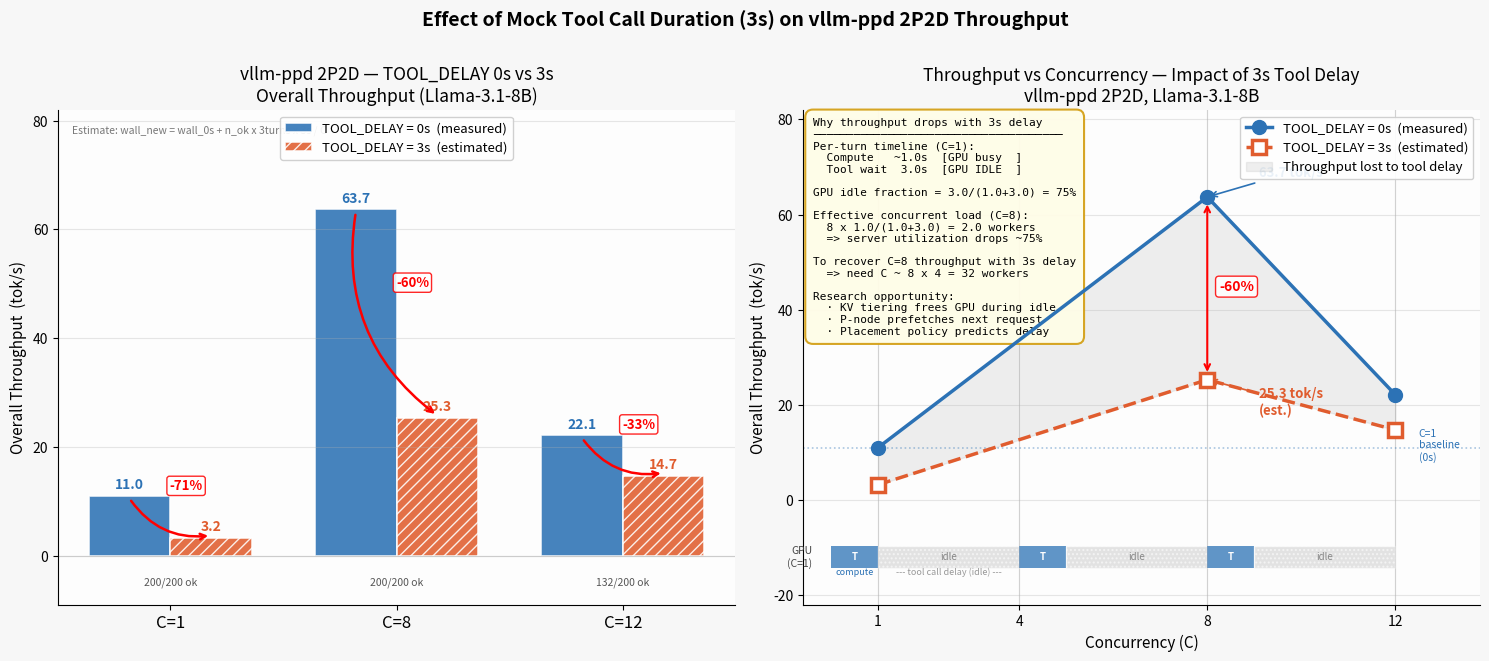

Generate this figure with matplotlib: (Note: this script raises an exception after producing the figure.)
"""
vllm-ppd 2P2D: TOOL_DELAY 0s vs 3s predicted throughput comparison

Estimation model:
  C=1  (sequential): new_wall = wall_0s + N_items * tc_turns * D
  C>=2 (concurrent): new_wall = wall_0s + n_success * tc_turns * D / C
  tput_3s = total_tokens / new_wall

Assumptions:
  - avg tool-call turns per item = 3.0  (p_tool=0.8 * 3.7 avg turns)
  - failed items (C=12: 68) abort early -> no added delay
  - output token count unchanged by delay
"""

import matplotlib.pyplot as plt
import matplotlib.patches as mpatches
import numpy as np

# ─── Measured data (TOOL_DELAY=0s) ───────────────────────────────────────────
#  C: (tput tok/s, n_success, wall_time_s, total_tokens)
measured = {
    1:  (11.0, 200, 732,  8075),
    8:  (63.7, 200, 148,  9424),
    12: (22.1, 132, 197,  4352),
}

N_ITEMS   = 200
TC_TURNS  = 3.0   # avg tool-call turns per item
DELAY     = 3.0   # seconds

# ─── Estimate: TOOL_DELAY=3s ─────────────────────────────────────────────────
estimated_3s = {}
for C, (tput_0, n_ok, wall_0, tokens) in measured.items():
    if C == 1:
        added = N_ITEMS * TC_TURNS * DELAY          # all 200 items complete
    else:
        added = n_ok * TC_TURNS * DELAY / C         # only successful items add delay
    new_wall = wall_0 + added
    estimated_3s[C] = (tokens / new_wall, n_ok, new_wall, tokens)

# Print estimates for verification
print("Throughput estimates:")
for C in [1, 8, 12]:
    t0 = measured[C][0]
    t3, _, w3, _ = estimated_3s[C]
    print(f"  C={C:2d}:  0s={t0:.1f} tok/s  ->  3s={t3:.1f} tok/s  "
          f"(drop {(1-t3/t0)*100:.0f}%,  new_wall={w3:.0f}s)")

# ─── Layout ──────────────────────────────────────────────────────────────────
fig, axes = plt.subplots(1, 2, figsize=(15, 6.5))
fig.patch.set_facecolor('#f7f7f7')

BLUE   = '#2C72B5'
ORANGE = '#E05C2E'
GRAY   = '#888888'

# ═══════════════════════════════════════════════════════════════════════════════
# Panel 1 — Bar chart: direct comparison by concurrency level
# ═══════════════════════════════════════════════════════════════════════════════
ax1 = axes[0]
ax1.set_facecolor('#fdfdfd')

C_list = [1, 8, 12]
t0_vals = [measured[c][0]     for c in C_list]
t3_vals = [estimated_3s[c][0] for c in C_list]

x = np.arange(len(C_list))
w = 0.36

bars0 = ax1.bar(x - w/2, t0_vals, w,
                label='TOOL_DELAY = 0s  (measured)',
                color=BLUE, alpha=0.88, edgecolor='white', linewidth=1.2)
bars3 = ax1.bar(x + w/2, t3_vals, w,
                label='TOOL_DELAY = 3s  (estimated)',
                color=ORANGE, alpha=0.88, edgecolor='white', linewidth=1.2,
                hatch='///')

# Value labels on bars
for bar, val in zip(bars0, t0_vals):
    ax1.text(bar.get_x() + bar.get_width()/2, bar.get_height() + 0.8,
             f'{val:.1f}', ha='center', va='bottom', fontsize=10,
             fontweight='bold', color=BLUE)
for bar, val in zip(bars3, t3_vals):
    ax1.text(bar.get_x() + bar.get_width()/2, bar.get_height() + 0.8,
             f'{val:.1f}', ha='center', va='bottom', fontsize=10,
             fontweight='bold', color=ORANGE)

# Drop percentage arrows
for i, (v0, v3) in enumerate(zip(t0_vals, t3_vals)):
    drop_pct = (1 - v3/v0) * 100
    ax1.annotate('', xy=(x[i]+w/2, v3+0.5), xytext=(x[i]-w/2, v0-0.5),
                 arrowprops=dict(arrowstyle='->', color='red', lw=1.8,
                                 connectionstyle='arc3,rad=0.30'))
    ax1.text(x[i] + 0.07, (v0+v3)/2 + 5,
             f'-{drop_pct:.0f}%', ha='center', fontsize=9.5,
             color='red', fontweight='bold',
             bbox=dict(boxstyle='round,pad=0.2', facecolor='white',
                       edgecolor='red', alpha=0.85))

# Success rate note below x-axis
success_labels = {1: '200/200 ok', 8: '200/200 ok', 12: '132/200 ok'}
for i, c in enumerate(C_list):
    ax1.text(x[i], -5.5, success_labels[c], ha='center', fontsize=7.5,
             color='#555', style='italic')

ax1.set_xticks(x)
ax1.set_xticklabels([f'C={c}' for c in C_list], fontsize=12)
ax1.set_ylabel('Overall Throughput  (tok/s)', fontsize=11)
ax1.set_title('vllm-ppd 2P2D — TOOL_DELAY 0s vs 3s\nOverall Throughput (Llama-3.1-8B)', fontsize=12.5)
ax1.legend(fontsize=9.5, loc='upper center', framealpha=0.9)
ax1.set_ylim(-9, 82)
ax1.axhline(0, color='#ccc', linewidth=0.8)
ax1.grid(axis='y', alpha=0.3, linewidth=0.8)
ax1.spines['top'].set_visible(False)
ax1.spines['right'].set_visible(False)

ax1.text(0.02, 0.97,
         'Estimate: wall_new = wall_0s + n_ok x 3turns x 3s / C',
         transform=ax1.transAxes, fontsize=7.5, color='#777',
         va='top', style='italic')

# ═══════════════════════════════════════════════════════════════════════════════
# Panel 2 — Line chart: throughput curve + insight annotation
# ═══════════════════════════════════════════════════════════════════════════════
ax2 = axes[1]
ax2.set_facecolor('#fdfdfd')

c_pts  = [1, 8, 12]
t0_pts = [measured[c][0]     for c in c_pts]
t3_pts = [estimated_3s[c][0] for c in c_pts]

ax2.plot(c_pts, t0_pts, 'o-', color=BLUE, linewidth=2.5, markersize=10,
         label='TOOL_DELAY = 0s  (measured)', zorder=5)
ax2.plot(c_pts, t3_pts, 's--', color=ORANGE, linewidth=2.5, markersize=10,
         label='TOOL_DELAY = 3s  (estimated)', zorder=5,
         markerfacecolor='white', markeredgewidth=2.5)

# Fill between: throughput lost
ax2.fill_between(c_pts, t3_pts, t0_pts,
                 alpha=0.13, color=GRAY, label='Throughput lost to tool delay',
                 interpolate=True)

# Annotate C=8 key values
ax2.annotate('63.7 tok/s', xy=(8, 63.7), xytext=(9.1, 68),
             fontsize=9.5, color=BLUE, fontweight='bold',
             arrowprops=dict(arrowstyle='->', color=BLUE, lw=1.2))
ax2.annotate('25.3 tok/s\n(est.)', xy=(8, 25.3), xytext=(9.1, 18),
             fontsize=9.5, color=ORANGE, fontweight='bold',
             arrowprops=dict(arrowstyle='->', color=ORANGE, lw=1.2))

# Vertical drop arrow at C=8
ax2.annotate('', xy=(8, 25.3+1), xytext=(8, 63.7-1),
             arrowprops=dict(arrowstyle='<->', color='red', lw=1.5))
ax2.text(8.25, 44, '-60%', fontsize=10, color='red', fontweight='bold',
         bbox=dict(boxstyle='round,pad=0.25', facecolor='white',
                   edgecolor='red', alpha=0.85))

# C=1 baseline reference
ax2.axhline(y=11.0, color=BLUE, linestyle=':', alpha=0.4, linewidth=1.2)
ax2.text(12.5, 11.5, 'C=1\nbaseline\n(0s)', fontsize=7.5,
         color=BLUE, va='center', ha='left')

# ─── Insight text box ─────────────────────────────────────────────────────────
insight = (
    "Why throughput drops with 3s delay\n"
    "─────────────────────────────────────\n"
    "Per-turn timeline (C=1):\n"
    "  Compute   ~1.0s  [GPU busy  ]\n"
    "  Tool wait  3.0s  [GPU IDLE  ]\n\n"
    "GPU idle fraction = 3.0/(1.0+3.0) = 75%\n\n"
    "Effective concurrent load (C=8):\n"
    "  8 x 1.0/(1.0+3.0) = 2.0 workers\n"
    "  => server utilization drops ~75%\n\n"
    "To recover C=8 throughput with 3s delay\n"
    "  => need C ~ 8 x 4 = 32 workers\n\n"
    "Research opportunity:\n"
    "  · KV tiering frees GPU during idle\n"
    "  · P-node prefetches next request\n"
    "  · Placement policy predicts delay"
)
ax2.text(0.015, 0.985, insight,
         transform=ax2.transAxes, fontsize=8.0,
         va='top', ha='left', family='monospace',
         bbox=dict(boxstyle='round,pad=0.7', facecolor='#fffde7',
                   edgecolor='#d4a017', alpha=0.94, linewidth=1.5))

# ─── Per-turn timeline mini-diagram ──────────────────────────────────────────
tl_y = -12
tl_h = 4.5
n_turns = 3

for i in range(n_turns):
    t_start = i * (1.0 + 3.0)
    # Compute segment (blue)
    ax2.barh(tl_y, 1.0, left=t_start, height=tl_h,
             color=BLUE, alpha=0.75, align='center')
    ax2.text(t_start + 0.5, tl_y, 'T', ha='center', va='center',
             fontsize=7, color='white', fontweight='bold')
    # Delay segment (gray)
    if i < n_turns:
        ax2.barh(tl_y, 3.0, left=t_start + 1.0, height=tl_h,
                 color='#cccccc', alpha=0.55, align='center',
                 hatch='....', edgecolor='white')
        ax2.text(t_start + 2.5, tl_y, 'idle', ha='center', va='center',
                 fontsize=7, color='#888')

ax2.text(-0.4, tl_y, 'GPU\n(C=1)', ha='right', va='center',
         fontsize=7.5, color='#444')
ax2.text(0.5, tl_y - tl_h/2 - 1.5, 'compute', ha='center',
         fontsize=6.5, color=BLUE)
ax2.text(2.5, tl_y - tl_h/2 - 1.5, '--- tool call delay (idle) ---',
         ha='center', fontsize=6.5, color='#999')

ax2.set_xlim(-0.6, 13.8)
ax2.set_ylim(-22, 82)
ax2.set_xticks([1, 4, 8, 12])
ax2.set_xlabel('Concurrency (C)', fontsize=11)
ax2.set_ylabel('Overall Throughput  (tok/s)', fontsize=11)
ax2.set_title('Throughput vs Concurrency — Impact of 3s Tool Delay\nvllm-ppd 2P2D, Llama-3.1-8B', fontsize=12.5)
ax2.legend(fontsize=9.5, loc='upper right', framealpha=0.9)
ax2.grid(alpha=0.3, linewidth=0.8)
ax2.spines['top'].set_visible(False)
ax2.spines['right'].set_visible(False)

for c in [1, 4, 8, 12]:
    ax2.axvline(c, color='#e0e0e0', linewidth=0.8, zorder=0)

# ─── Overall title ────────────────────────────────────────────────────────────
fig.suptitle(
    'Effect of Mock Tool Call Duration (3s) on vllm-ppd 2P2D Throughput',
    fontsize=14, fontweight='bold', y=1.01
)

plt.tight_layout()
out = '/home/user/experiments/tool_delay_throughput_comparison.png'
plt.savefig(out, dpi=160, bbox_inches='tight', facecolor='#f7f7f7')
print(f'\nSaved: {out}')
